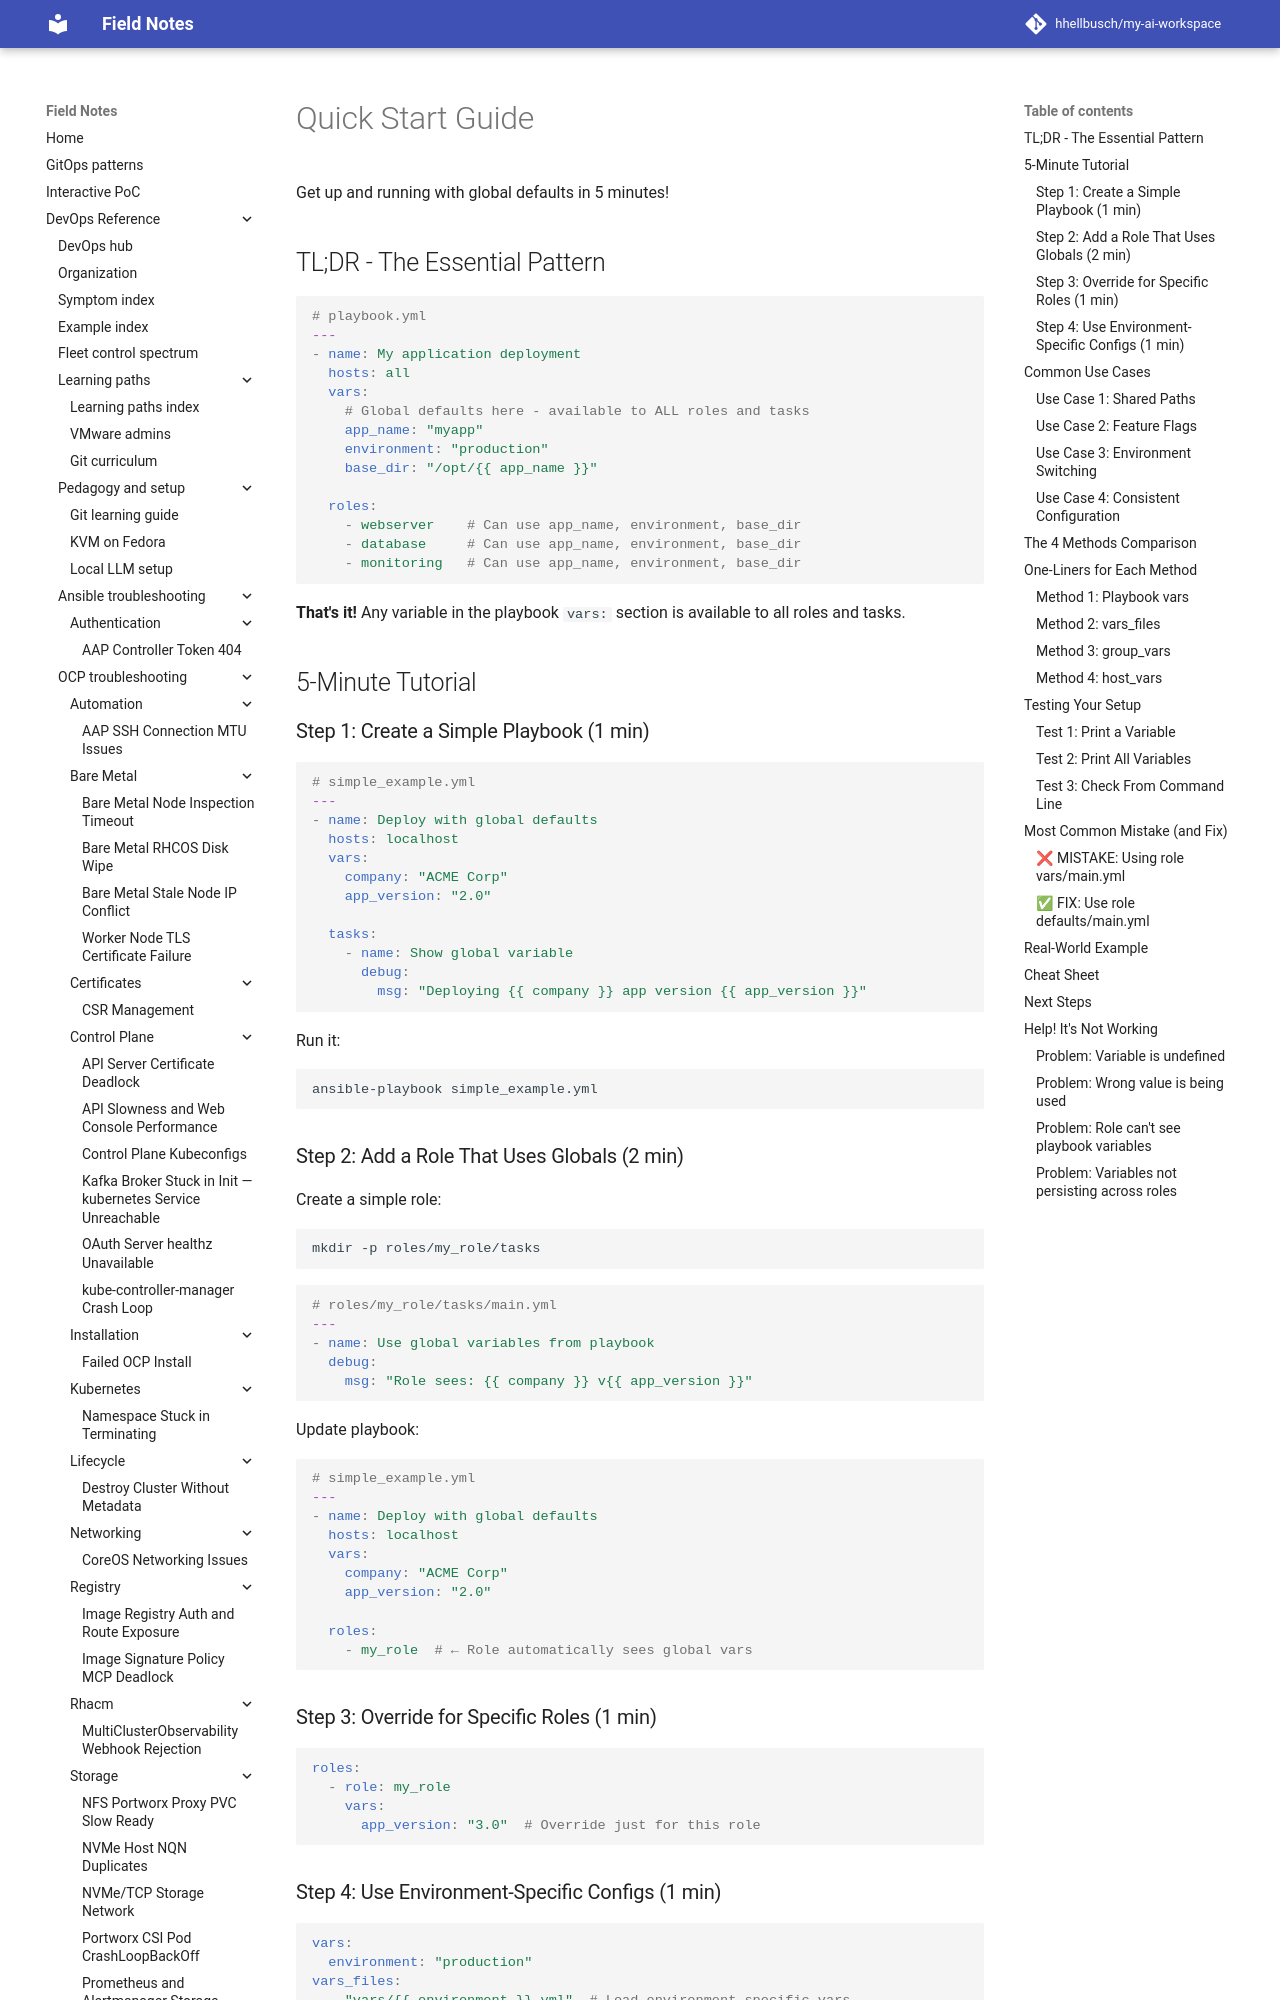

repository: hhellbusch/my-ai-workspace · page: devops/ansible/examples/009_global_defaults_across_roles/QUICK-START/index.html · generator: mkdocs

# Quick Start Guide

Get up and running with global defaults in 5 minutes!

## TL;DR - The Essential Pattern

```yaml
# playbook.yml
---
- name: My application deployment
  hosts: all
  vars:
    # Global defaults here - available to ALL roles and tasks
    app_name: "myapp"
    environment: "production"
    base_dir: "/opt/{{ app_name }}"
    
  roles:
    - webserver    # Can use app_name, environment, base_dir
    - database     # Can use app_name, environment, base_dir
    - monitoring   # Can use app_name, environment, base_dir
```

**That's it!** Any variable in the playbook `vars:` section is available to all roles and tasks.

## 5-Minute Tutorial

### Step 1: Create a Simple Playbook (1 min)

```yaml
# simple_example.yml
---
- name: Deploy with global defaults
  hosts: localhost
  vars:
    company: "ACME Corp"
    app_version: "2.0"
    
  tasks:
    - name: Show global variable
      debug:
        msg: "Deploying {{ company }} app version {{ app_version }}"
```

Run it:
```bash
ansible-playbook simple_example.yml
```

### Step 2: Add a Role That Uses Globals (2 min)

Create a simple role:
```bash
mkdir -p roles/my_role/tasks
```

```yaml
# roles/my_role/tasks/main.yml
---
- name: Use global variables from playbook
  debug:
    msg: "Role sees: {{ company }} v{{ app_version }}"
```

Update playbook:
```yaml
# simple_example.yml
---
- name: Deploy with global defaults
  hosts: localhost
  vars:
    company: "ACME Corp"
    app_version: "2.0"
  
  roles:
    - my_role  # ← Role automatically sees global vars
```

### Step 3: Override for Specific Roles (1 min)

```yaml
roles:
  - role: my_role
    vars:
      app_version: "3.0"  # Override just for this role
```

### Step 4: Use Environment-Specific Configs (1 min)

```yaml
vars:
  environment: "production"
vars_files:
  - "vars/{{ environment }}.yml"  # Load environment-specific vars
```
